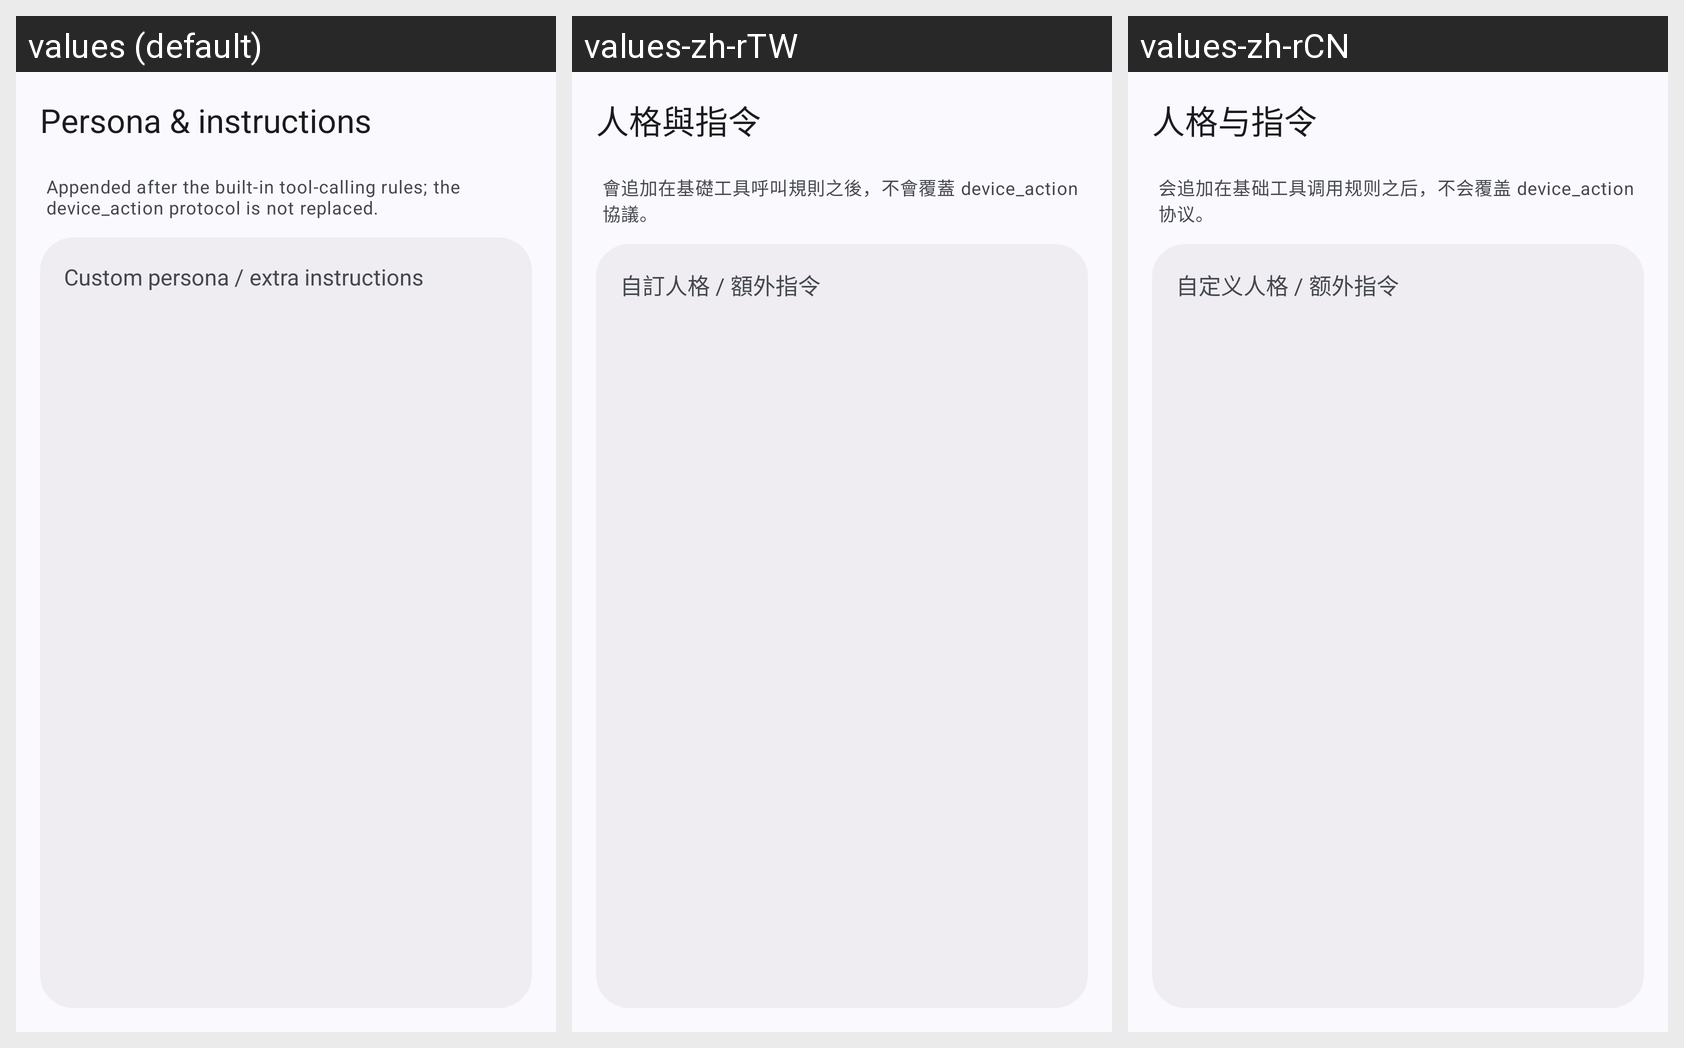

The Android screen above is rendered under several locales of the same app. Produce the string resources it draws, with the default and per-locale values.
Android screen res/layout/activity_persona_settings.xml rendered under 3 locales, left to right: values (default), values-zh-rTW, values-zh-rCN. Device: Nexus 5 (rendered at 1080×1920; each locale shown at half size, 540×960, under a caption strip naming it); theme Theme.Controller.
Strings drawn on this screen, with the default value and each locale's value (text and hints the layout hard-codes, and strings that could not be matched under every locale, appear in the picture but are not listed):

settings_persona
  values: Persona & instructions
  values-zh-rTW: 人格與指令
  values-zh-rCN: 人格与指令

persona_note
  values: Appended after the built-in tool-calling rules; the device_action protocol is not replaced.
  values-zh-rTW: 會追加在基礎工具呼叫規則之後，不會覆蓋 device_action 協議。
  values-zh-rCN: 会追加在基础工具调用规则之后，不会覆盖 device_action 协议。

persona_hint
  values: Custom persona / extra instructions
  values-zh-rTW: 自訂人格 / 額外指令
  values-zh-rCN: 自定义人格 / 额外指令
